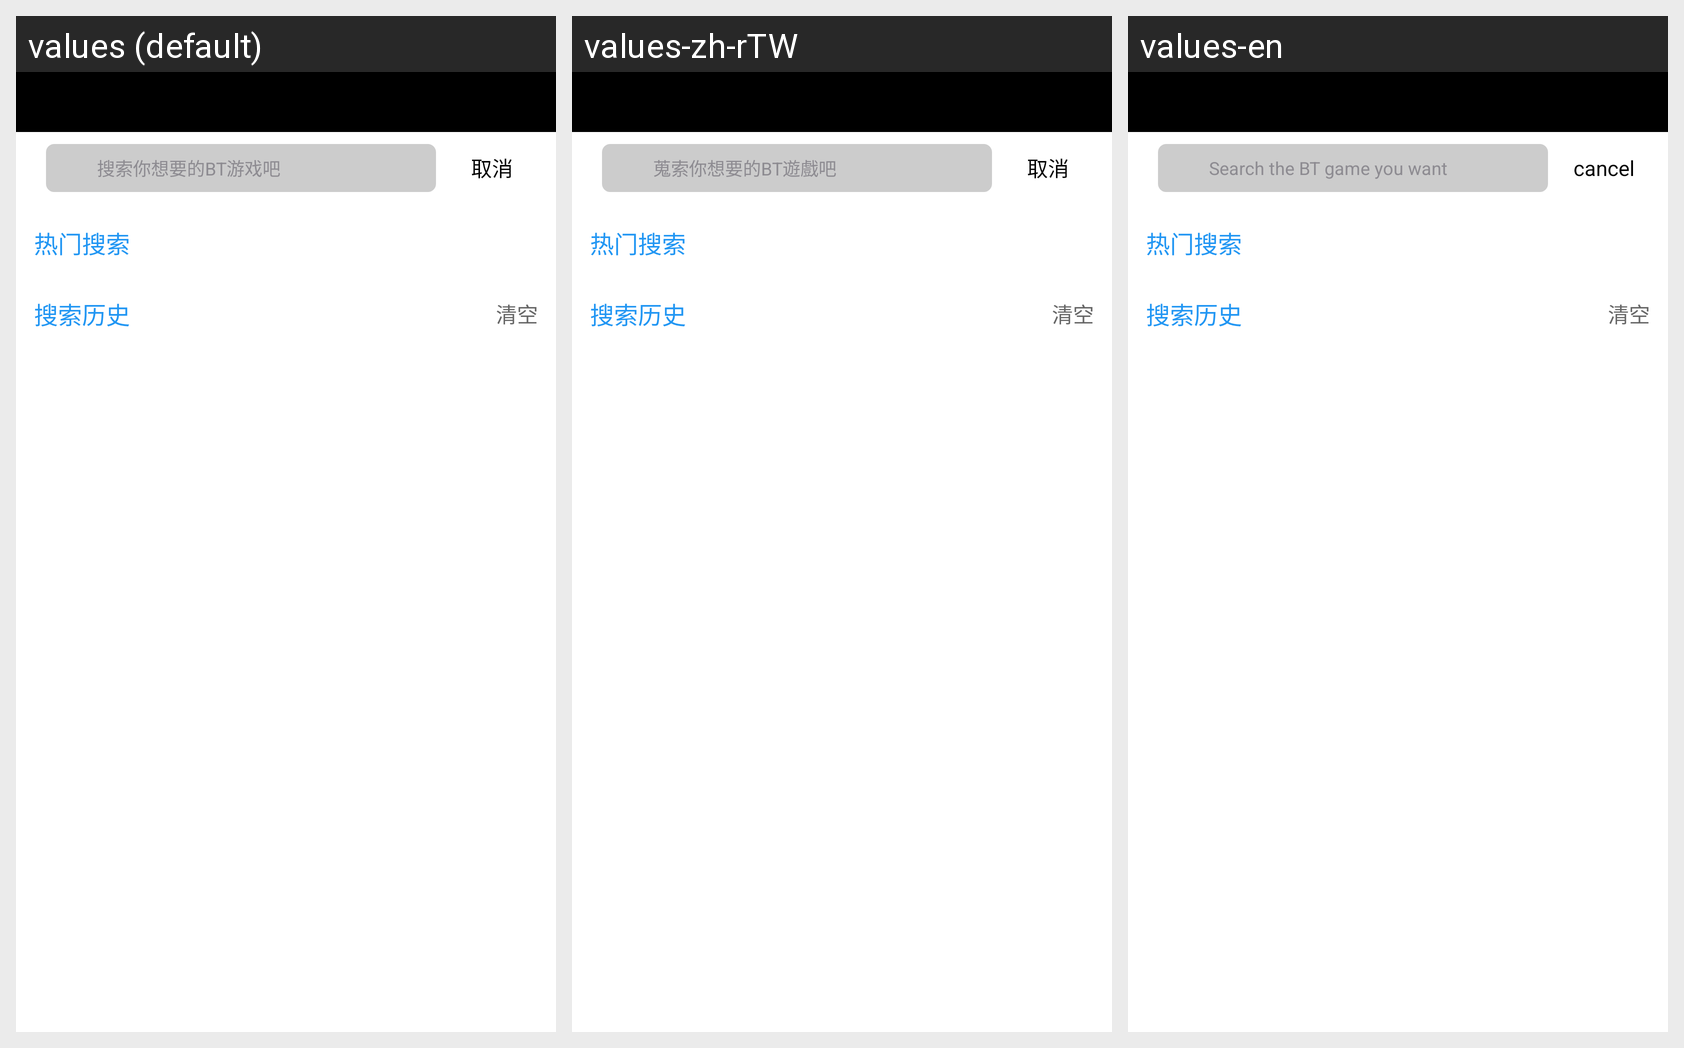

The same Android screen rendered under several of its app's locales, left to right. List the strings drawn on it with the default value and each locale's translation.
Android screen res/layout/fragment_search.xml rendered under 3 locales, left to right: values (default), values-zh-rTW, values-en. Device: Nexus 5 (rendered at 1080×1920; each locale shown at half size, 540×960, under a caption strip naming it); theme AppTheme.
Strings drawn on this screen, with the default value and each locale's value (text and hints the layout hard-codes, and strings that could not be matched under every locale, appear in the picture but are not listed):

home_search
  values: 搜索你想要的BT游戏吧
  values-zh-rTW: 蒐索你想要的BT遊戲吧
  values-en: Search the BT game you want

cancel
  values: 取消
  values-zh-rTW: 取消
  values-en: cancel
